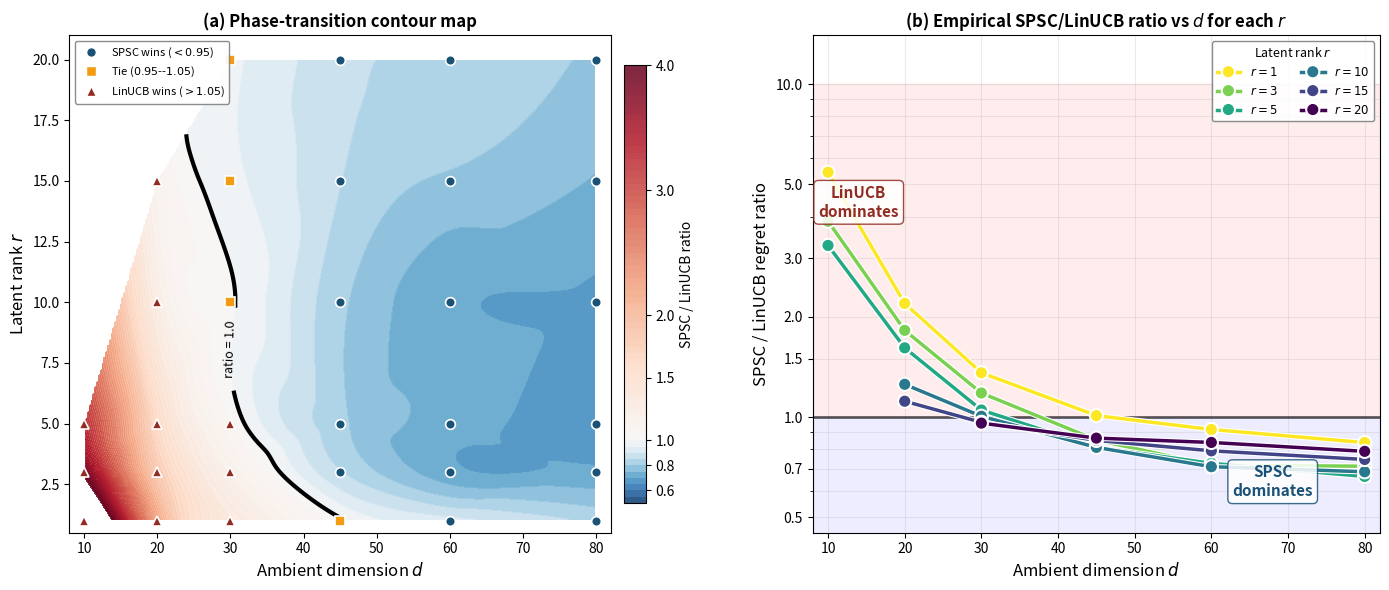

Python code for this plot:
"""
Generate the 2-panel composite figure for the paper:
  (a) Phase-transition contour map
  (b) Crossover ribbon (log-scale)
Saved as experiment1_synthetic_phase.png
"""

import numpy as np
import matplotlib
matplotlib.use("Agg")
import matplotlib.pyplot as plt
from matplotlib.colors import TwoSlopeNorm
import matplotlib.patheffects as pe
from scipy.interpolate import griddata

data = {
    (10,  1): (2250,  414,    8), (10,  3): (1689,  436,  114), (10,  5): (1357,  414,  204),
    (20,  1): (2327, 1060,    8), (20,  3): (1970, 1081,  118), (20,  5): (1539,  953,  218),
    (20, 10): (1220,  972,  491), (20, 15): ( 986,  883,  664),
    (30,  1): (2269, 1669,    8), (30,  3): (1936, 1638,  118), (30,  5): (1593, 1516,  226),
    (30, 10): (1273, 1265,  485), (30, 15): (1193, 1236,  695), (30, 20): (1194, 1244,  888),
    (45,  1): (2283, 2258,    7), (45,  3): (1890, 2212,  117), (45,  5): (1630, 2006,  222),
    (45, 10): (1322, 1629,  467), (45, 15): (1237, 1452,  680), (45, 20): (1278, 1477,  874),
    (60,  1): (2379, 2590,    8), (60,  3): (1850, 2580,  115), (60,  5): (1696, 2333,  229),
    (60, 10): (1338, 1884,  490), (60, 15): (1245, 1571,  666), (60, 20): (1216, 1448,  821),
    (80,  1): (2430, 2896,    7), (80,  3): (2004, 2812,  115), (80,  5): (1665, 2507,  219),
    (80, 10): (1392, 2030,  479), (80, 15): (1270, 1701,  662), (80, 20): (1250, 1583,  826),
}

d_vals = sorted(set(d for d, r in data))
r_vals = sorted(set(r for d, r in data))

# Theory constants for the corrected Theorem 1 (with d^{2/3} probe-term factor).
# The cached empirical data above was generated with K=10, T=5000.
T = 5000
K = 10
TK_SIXTH = (T / K) ** (1.0 / 6.0)         # ≈ 2.82
D_THRESH = (T / K) ** 0.5                 # ≈ 22.4 (right edge for r→0)


def theory_ratio(d, r):
    """SPSC/LinUCB ratio predicted by Thm 1: r/d + d^{-1/3}(T/K)^{1/6}."""
    return r / d + TK_SIXTH / d ** (1.0 / 3.0)

fig, axes = plt.subplots(1, 2, figsize=(14, 6),
                         gridspec_kw={"width_ratios": [1.15, 1]})

# =====================================================================
# Panel (a): Contour map
# =====================================================================
ax = axes[0]

pts, vals = [], []
for (d, r), (s, l, o) in data.items():
    pts.append((d, r))
    vals.append(s / l)
pts = np.array(pts)
vals = np.array(vals)

di = np.linspace(8, 82, 300)
ri = np.linspace(0.5, 21, 300)
DI, RI = np.meshgrid(di, ri)
ZI = griddata(pts, vals, (DI, RI), method="cubic")

norm = TwoSlopeNorm(vmin=0.5, vcenter=1.0, vmax=4.0)
cf = ax.contourf(DI, RI, ZI, levels=np.arange(0.5, 4.05, 0.05),
                 cmap="RdBu_r", norm=norm, alpha=0.85)

# Empirical ratio=1 contour
cs = ax.contour(DI, RI, ZI, levels=[1.0], colors=["black"],
                linewidths=3, linestyles=["-"])
ax.clabel(cs, fmt="ratio = 1.0", fontsize=9, inline_spacing=10,
          manual=[(35, 8)])

# Theoretical boundary discussed in text (Thm 1, Rem dim_dep) but
# omitted from the figure: it is a sufficient (loose) bound, and
# overlaying it on the empirical heatmap produced misleading
# disagreements driven by problem-specific constants in $\tilO$.

# Data points
for (d, r), (s, l, o) in data.items():
    ratio = s / l
    if ratio < 0.95:
        ax.plot(d, r, "o", color="#1a5276", ms=7, mec="white", mew=1.2, zorder=5)
    elif ratio < 1.05:
        ax.plot(d, r, "s", color="#f39c12", ms=7, mec="white", mew=1.2, zorder=5)
    else:
        ax.plot(d, r, "^", color="#922b21", ms=7, mec="white", mew=1.2, zorder=5)

# Legend entries for markers
ax.plot([], [], "o", color="#1a5276", ms=7, mec="white", label="SPSC wins ($<0.95$)")
ax.plot([], [], "s", color="#f39c12", ms=7, mec="white", label="Tie ($0.95$--$1.05$)")
ax.plot([], [], "^", color="#922b21", ms=7, mec="white", label="LinUCB wins ($>1.05$)")

cb = plt.colorbar(cf, ax=ax, shrink=0.88, pad=0.02)
cb.set_label("SPSC / LinUCB ratio", fontsize=10)
cb.set_ticks([0.6, 0.8, 1.0, 1.5, 2.0, 3.0, 4.0])

ax.set_xlabel("Ambient dimension $d$", fontsize=12)
ax.set_ylabel("Latent rank $r$", fontsize=12)
ax.set_title("(a) Phase-transition contour map", fontsize=12, fontweight="bold")
ax.legend(fontsize=8, loc="upper left",
          framealpha=0.9, edgecolor="gray")
ax.set_xlim(8, 82)
ax.set_ylim(0.5, 21)

# =====================================================================
# Panel (b): Crossover ribbon (log-scale)
# =====================================================================
ax = axes[1]

r_groups = [1, 3, 5, 10, 15, 20]
cmap = plt.cm.viridis_r
colors = [cmap(i / max(len(r_groups) - 1, 1)) for i in range(len(r_groups))]

for idx, r in enumerate(r_groups):
    ds, rats = [], []
    for d in d_vals:
        if (d, r) in data:
            s, l, o = data[(d, r)]
            ds.append(d)
            rats.append(s / l)
    if len(ds) >= 2:
        ax.plot(ds, rats, "o-", color=colors[idx], lw=2.5, ms=7,
                label=f"$r = {r}$", zorder=3,
                path_effects=[pe.Stroke(linewidth=4, foreground="white"),
                              pe.Normal()])

# Shading
ax.axhspan(0, 1, alpha=0.07, color="blue")
ax.axhspan(1, 10, alpha=0.07, color="red")
ax.axhline(1.0, color="black", lw=2, alpha=0.6)

# Annotations
ax.text(68, 0.58, "SPSC\ndominates", fontsize=11, fontweight="bold",
        color="#1a5276", ha="center",
        bbox=dict(boxstyle="round,pad=0.3", facecolor="white",
                  edgecolor="#1a5276", alpha=0.85))
ax.text(14, 4.0, "LinUCB\ndominates", fontsize=11, fontweight="bold",
        color="#922b21", ha="center",
        bbox=dict(boxstyle="round,pad=0.3", facecolor="white",
                  edgecolor="#922b21", alpha=0.85))

ax.set_xlabel("Ambient dimension $d$", fontsize=12)
ax.set_ylabel("SPSC / LinUCB regret ratio", fontsize=12)
ax.set_title("(b) Empirical SPSC/LinUCB ratio vs $d$ for each $r$",
             fontsize=12, fontweight="bold")
ax.legend(fontsize=8.5, loc="upper right", title="Latent rank $r$",
          title_fontsize=9, framealpha=0.9, edgecolor="gray", ncol=2)
ax.set_ylim(0.45, 14.0)
ax.set_xlim(8, 82)
ax.set_yscale("log")
ax.set_yticks([0.5, 0.7, 1.0, 1.5, 2.0, 3.0, 5.0, 10.0])
ax.get_yaxis().set_major_formatter(
    plt.FuncFormatter(lambda y, _: f"{y:.1f}"))
ax.grid(True, alpha=0.25, which="both")

plt.tight_layout(w_pad=3)
out = "experiment1_synthetic_phase.png"
plt.savefig(out, bbox_inches="tight", dpi=200)
print(f"Saved {out}")

# Also save a copy in the draft folder if it exists
import shutil, os
if os.path.isdir("draft"):
    shutil.copy(out, "draft/experiment1_synthetic_phase.png")
    print("Copied to draft/experiment1_synthetic_phase.png")
